Run: headless pygame with SDL's dummy video driver; simulated clock (each Clock.tick advances the game by its frame time, no real sleeping); random seed 0; keys injected as events and as key.get_pressed() state; no mouse input.
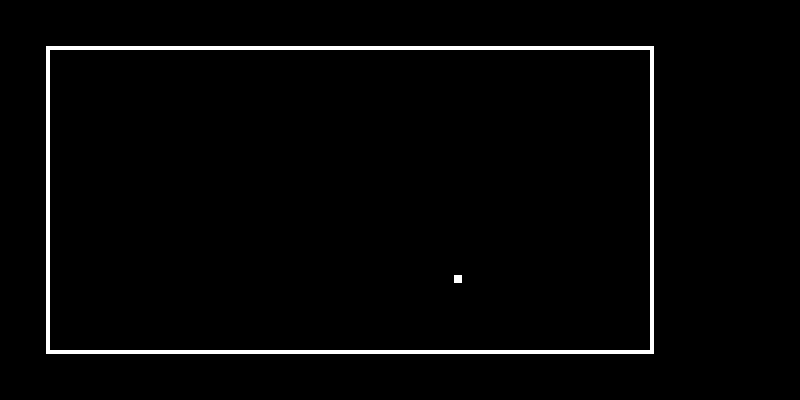
Frame 1 of 4 · flips 1–60 · no input
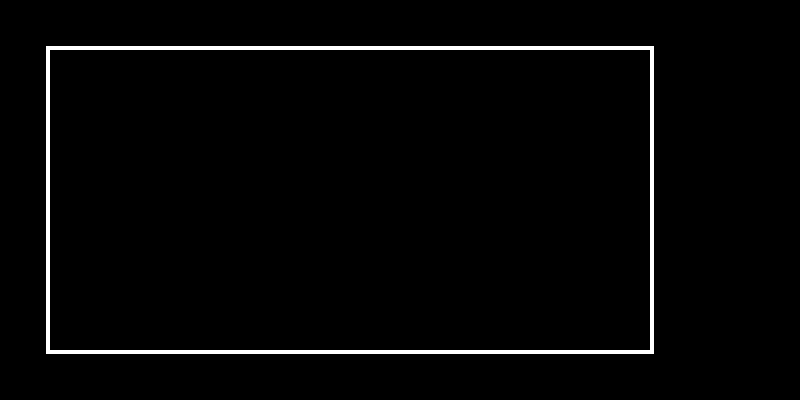
Frame 2 of 4 · flips 61–180 · tapped SPACE, RETURN · held RIGHT (→), D
Frame 3 of 4 · flips 181–300 · held DOWN (↓), S · screen unchanged from frame 2, image omitted
Frame 4 of 4 · flips 301–420 · held LEFT (←), A, UP (↑), W · screen unchanged from frame 3, image omitted

The pygame program that drew these frames:

#!/usr/bin/env python3


import pygame, random, sys, time

screen_range: tuple[int, int] = (800, 400)
game_screen: tuple[int, int] = (600, 300)
border_dist: tuple[int, int] = (50, 50)

class Snake:
    def __init__(self):
        self.lim_x: int = game_screen[0] + border_dist[0] - 10
        self.lim_y: int = game_screen[1] + border_dist[1] - 10
        self.current_dir: str = "NONE"
        self.head_x_pos: int = random.randint(border_dist[0] + 10, self.lim_x)
        self.head_y_pos: int = random.randint(border_dist[1] + 10, self.lim_y)
        self.image: pygame.Surface = pygame.Surface((8, 8))
        self.image.fill('White')
        self.length: int = 0
        self.speed: int = 10
        self.tail: list[tuple[int, int], ...] = []

    def check_and_set_dir(self, new_dir: str) -> None:
        if self.current_dir == "UP" and new_dir == "DOWN":
            pass
        elif self.current_dir == "LEFT" and new_dir == "RIGHT":
            pass
        elif self.current_dir == "DOWN" and new_dir == "UP":
            pass
        elif self.current_dir == "RIGHT" and new_dir == "LEFT":
            pass
        else:
            self.current_dir = new_dir

    def grow_tail(self) -> None:
        self.tail.append((self.head_x_pos, self.head_y_pos))

    def cut_tail(self) -> None:
        if len(self.tail) > self.length:
            self.tail.pop()

    def oob_check(self) -> bool:
        pass

class Apple:
    def __init__(self):
        self.x_pos: int = random.randint(border_dist[0],
                                         game_screen[0] + border_dist[0]) // 10
        self.y_pos: int = random.randint(border_dist[1],
                                         game_screen[1] + border_dist[1]) // 10
        self.image = pygame.Surface((8, 8))
        self.image.fill('Red')

def game():
    snake = Snake()
    apple = Apple()

    pygame.init()
    window = pygame.display.set_mode(screen_range)
    window.fill('Black')
    pygame.display.set_caption("Snake - Croisen", "Snek")
    black_screen = pygame.Surface(screen_range)
    game_rect = pygame.Rect(border_dist[0] - 4, border_dist[1] - 4, game_screen[0] + 8, game_screen[1] + 8)
    pygame.draw.rect(black_screen, "White", game_rect, 4)

    clock = pygame.time.Clock()

    while True:
        for event in pygame.event.get():
            if event.type == pygame.QUIT:
                pygame.quit()
                sys.exit()

            if event.type == pygame.KEYDOWN:
                if event.key == pygame.K_w or event.key == pygame.K_UP:
                    snake.check_and_set_dir("UP")
                if event.key == pygame.K_a or event.key == pygame.K_LEFT:
                    snake.check_and_set_dir("LEFT")
                if event.key == pygame.K_s or event.key == pygame.K_DOWN:
                    snake.check_and_set_dir("DOWN")
                if event.key == pygame.K_d or event.key == pygame.K_RIGHT:
                    snake.check_and_set_dir("RIGHT")
        if snake.current_dir == "UP":
            snake.head_y_pos -= 10
        elif snake.current_dir == "LEFT":
            snake.head_x_pos -= 10
        elif snake.current_dir == "DOWN":
            snake.head_y_pos += 10
        elif snake.current_dir == "RIGHT":
            snake.head_x_pos += 10

        window.blit(black_screen, (0, 0))
        window.blit(snake.image, (snake.head_x_pos, snake.head_y_pos))
        pygame.display.update()
        clock.tick(snake.speed)

if __name__ == '__main__':
    game()
